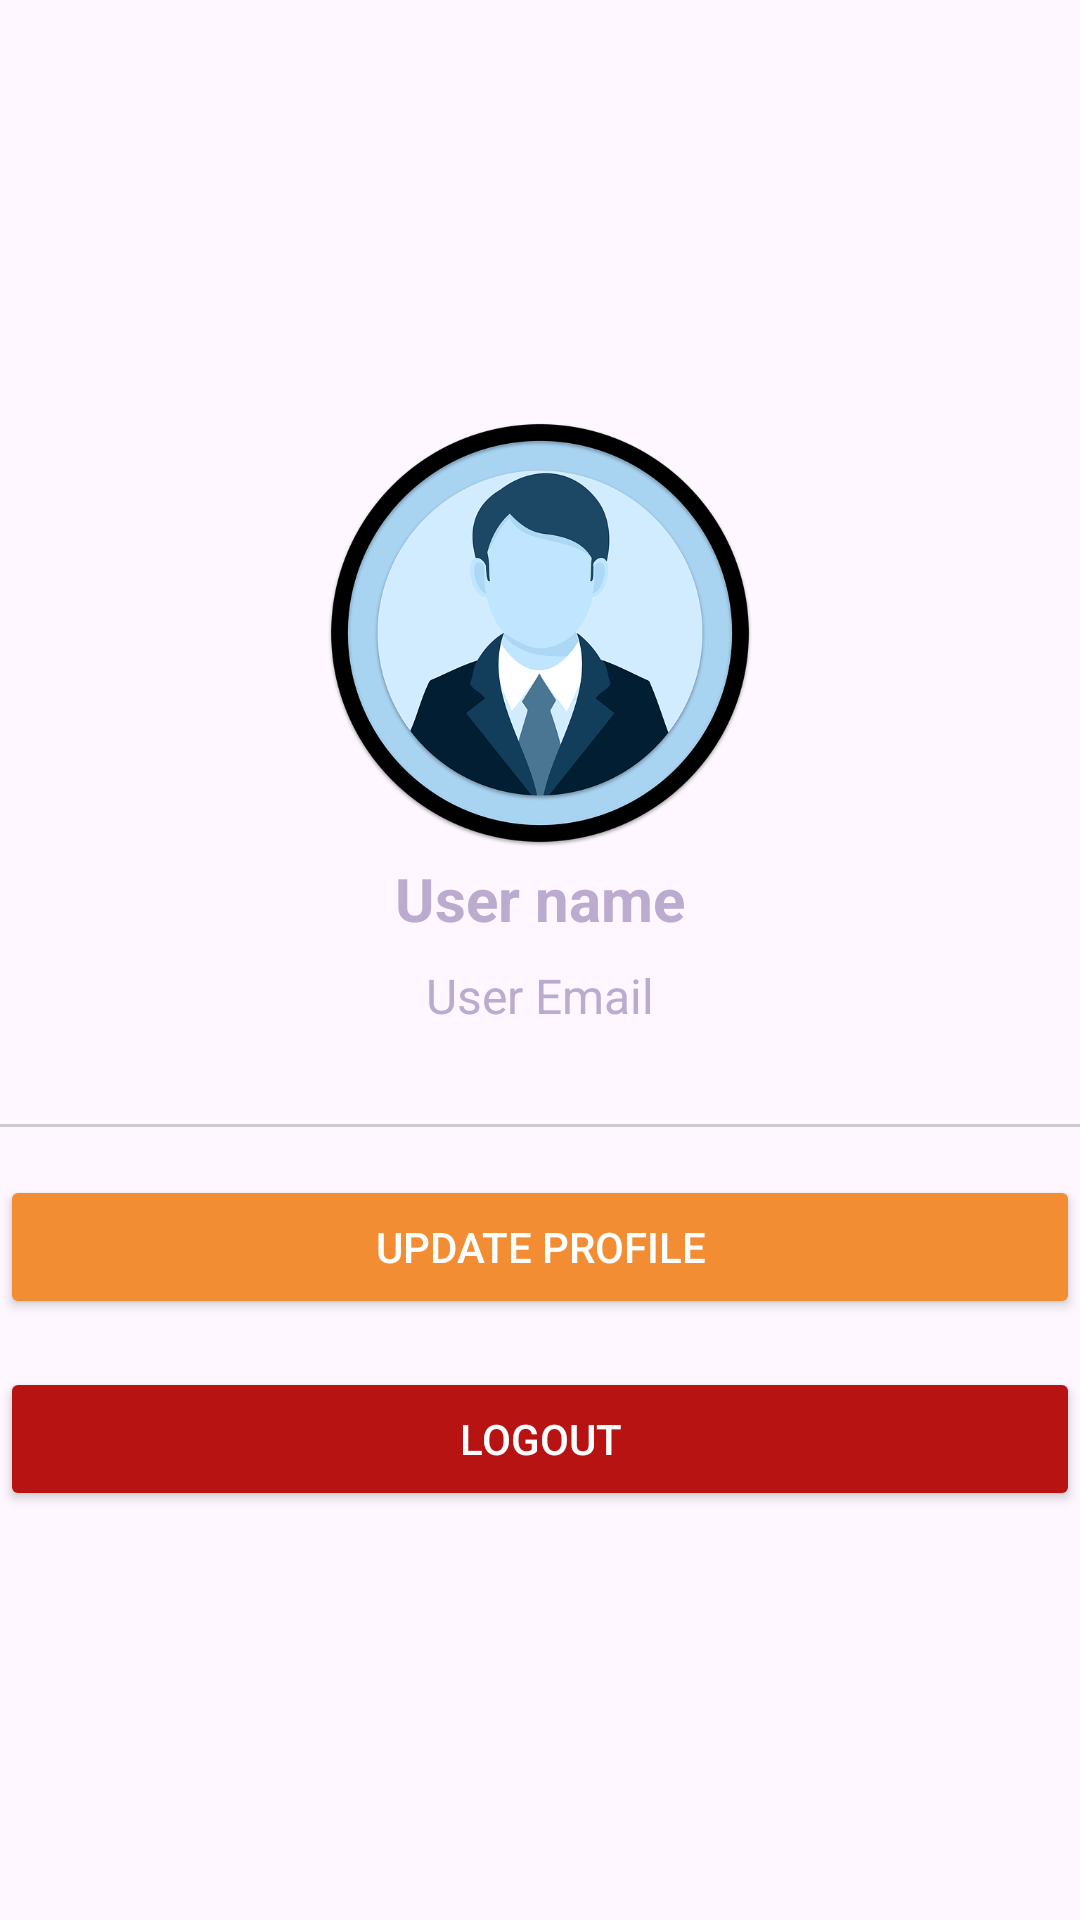

Reconstruct the res/layout file that produces this screen, plus the resources it refers to.
<!-- AndroidManifest.xml: application theme Theme.RerngApp -->
<!-- res/layout/fragment_user_account.xml -->
<?xml version="1.0" encoding="utf-8"?>
<LinearLayout xmlns:android="http://schemas.android.com/apk/res/android"
    xmlns:tools="http://schemas.android.com/tools"
    android:layout_width="match_parent"
    android:layout_height="match_parent"
    android:orientation="vertical"
    android:gravity="center"
    tools:context=".UserAccountFragment">


 
 <ImageView
     android:layout_width="150dp"
     android:layout_height="150dp"
     android:src="@drawable/image_profile" />

 <TextView
            android:id="@+id/userName"
            android:layout_width="wrap_content"
            android:layout_height="wrap_content"
            android:text="User name"
            android:textSize="20sp"
            android:textColor="@color/Blue1"
            android:textStyle="bold"
            android:layout_marginBottom="8dp" />

        
        <TextView
            android:id="@+id/userEmail"
            android:layout_width="wrap_content"
            android:layout_height="wrap_content"
            android:text="User Email"
            android:textColor="@color/Blue1"
            android:textSize="16sp"

            android:layout_marginBottom="16dp" />

        
        <View
            android:layout_width="match_parent"
            android:layout_height="1dp"
            android:background="#CCCCCC"
            android:layout_marginVertical="16dp" />

        
        <Button
            android:id="@+id/btnUpdateProfile"
            android:layout_width="match_parent"
            android:layout_height="wrap_content"
            android:text="Update Profile"
            android:backgroundTint="@color/Orange"
            android:textColor="@android:color/white"
            android:layout_marginBottom="16dp" />

        
    <Button
        android:id="@+id/btnLogout"
        android:layout_width="match_parent"
        android:layout_height="wrap_content"
        android:text="Logout"
        android:backgroundTint="@color/Red"
        android:textColor="@android:color/white" />
</LinearLayout>
<!-- resources referenced by this layout -->
<resources>
  <color name="Blue1">#BBABCF</color>
  <color name="Orange">#F28D34</color>
  <color name="Red">#B81313</color>
  <!-- drawable image_profile: png bitmap (drawable, 107080 bytes) -->
  <style name="Theme.RerngApp" parent="Base.Theme.RerngApp" />
  <style name="Base.Theme.RerngApp" parent="Theme.Material3.DayNight.NoActionBar">
          
          
      </style>
</resources>
